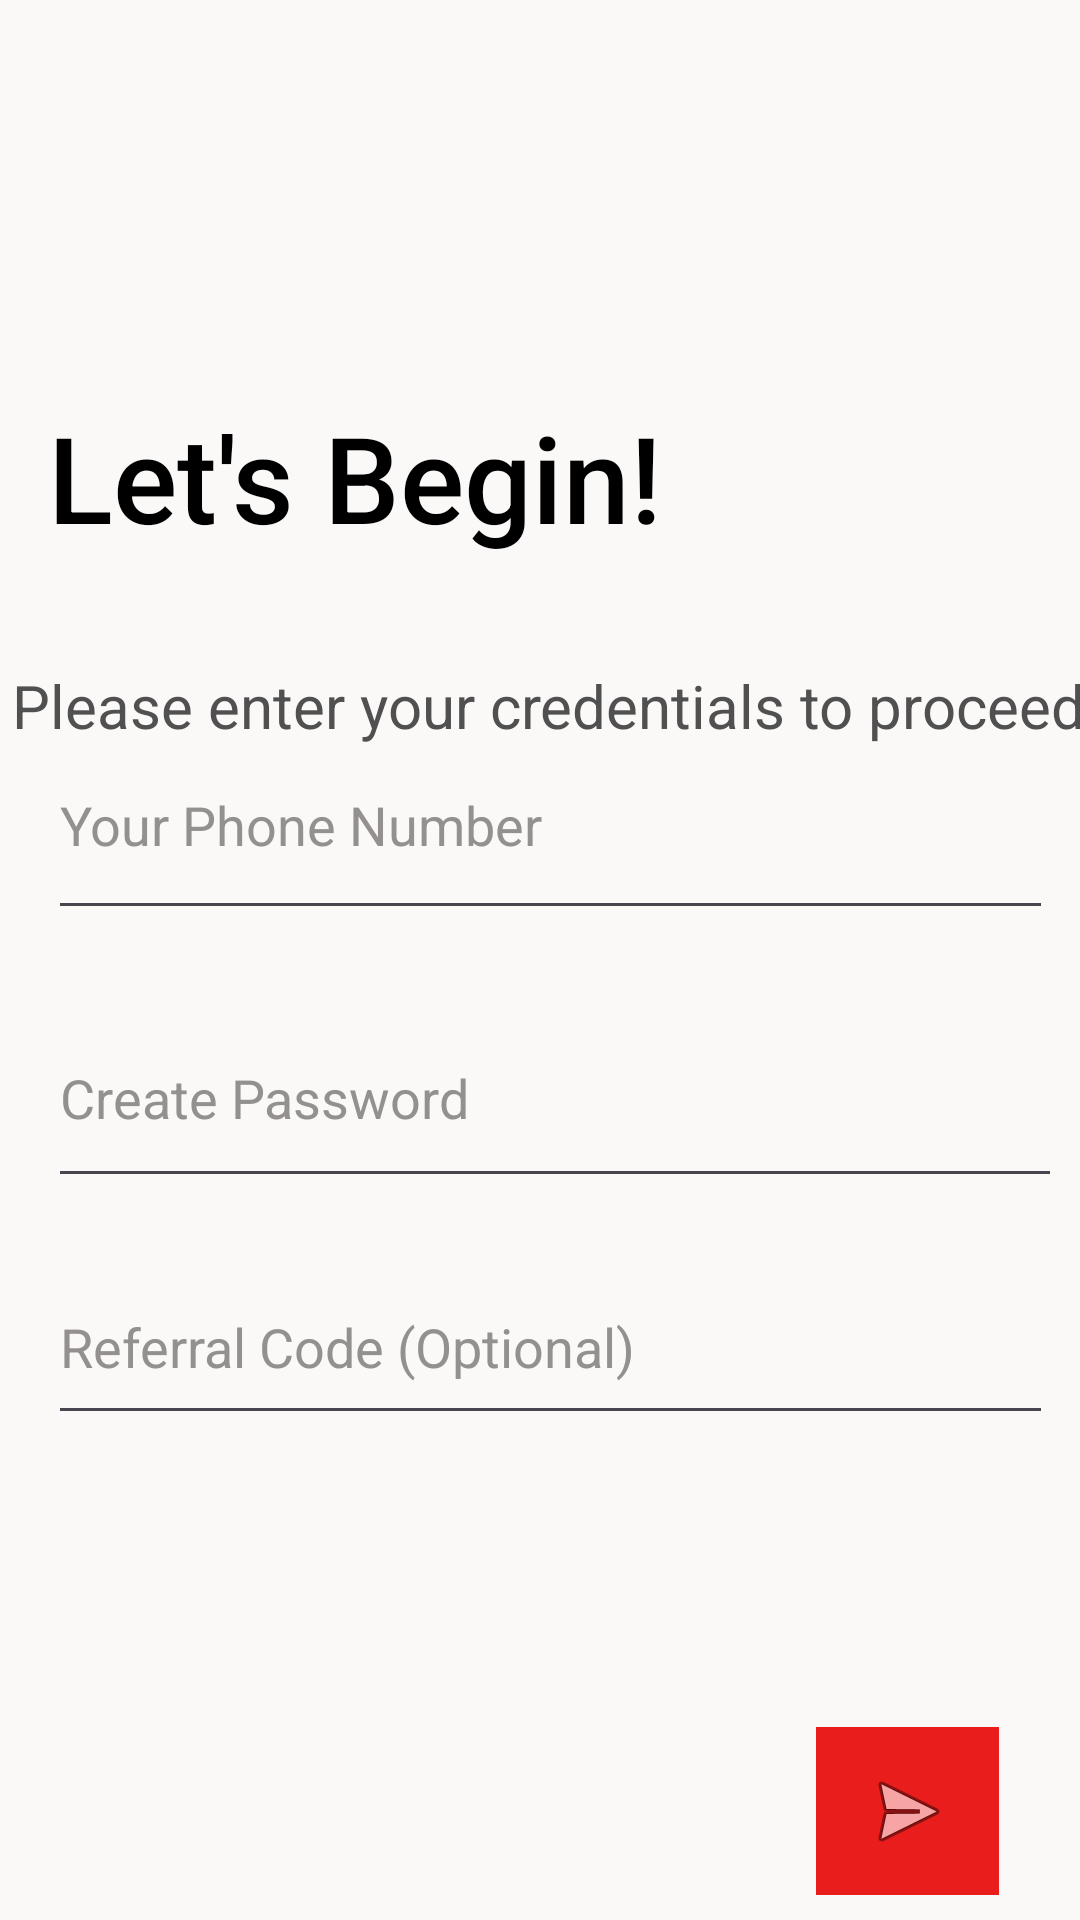

Reconstruct the res/layout file that produces this screen, plus the resources it refers to.
<!-- AndroidManifest.xml: application theme Theme.Flutter_design -->
<!-- res/layout/activity_register.xml -->
<?xml version="1.0" encoding="utf-8"?>
<androidx.constraintlayout.widget.ConstraintLayout xmlns:android="http://schemas.android.com/apk/res/android"
    xmlns:app="http://schemas.android.com/apk/res-auto"
    xmlns:tools="http://schemas.android.com/tools"
    android:layout_width="match_parent"
    android:layout_height="match_parent"
    android:background="#FBF8F8"
    tools:context=".RegisterActivity">

  <ImageView
      android:id="@+id/imageView2"
      android:layout_width="240dp"
      android:layout_height="137dp"
      android:layout_marginStart="90dp"
      android:layout_marginTop="31dp"
      android:layout_marginEnd="57dp"
      android:layout_marginBottom="36dp"
      app:layout_constraintBottom_toTopOf="@+id/textView"
      app:layout_constraintEnd_toEndOf="parent"
      app:layout_constraintHorizontal_bias="0.0"
      app:layout_constraintStart_toStartOf="parent"
      app:layout_constraintTop_toTopOf="parent"
      app:srcCompat="@drawable/logo" />

  <TextView
      android:id="@+id/textView"
      android:layout_width="wrap_content"
      android:layout_height="wrap_content"
      android:layout_marginStart="16dp"
      android:layout_marginBottom="36dp"
      android:fontFamily="sans-serif-medium"
      android:text="Let's Begin!"
      android:textColor="@color/black"
      android:textSize="40sp"
      app:layout_constraintBottom_toTopOf="@+id/textView3"
      app:layout_constraintStart_toStartOf="parent"></TextView>

  <TextView
      android:id="@+id/textView3"
      android:layout_width="wrap_content"
      android:layout_height="wrap_content"
      android:layout_marginStart="4dp"
      android:layout_marginTop="250dp"
      android:layout_marginBottom="327dp"
      android:text="Please enter your credentials to proceed"
      android:textColor="#515050"
      android:textSize="20sp"
      app:layout_constraintBottom_toTopOf="@+id/imageButton2"
      app:layout_constraintStart_toStartOf="parent"
      app:layout_constraintTop_toTopOf="parent">

  </TextView>

  <EditText
      android:id="@+id/editTextTextPhone"
      android:layout_width="335dp"
      android:layout_height="73dp"
      android:layout_marginStart="16dp"
      android:layout_marginEnd="17dp"
      android:layout_marginBottom="330dp"
      android:ems="10"

      android:hint="Your Phone Number"
      android:textColorHint="#959090"
      app:layout_constraintBottom_toBottomOf="parent"
      app:layout_constraintEnd_toEndOf="@+id/textView3"
      app:layout_constraintHorizontal_bias="0.0"
      app:layout_constraintStart_toStartOf="parent"
      app:layout_constraintTop_toBottomOf="@+id/textView"
      app:layout_constraintVertical_bias="1.0" />

  <EditText
      android:id="@+id/editTextTextPassword"
      android:layout_width="338dp"
      android:layout_height="70dp"
      android:layout_marginBottom="213dp"
      android:ems="10"
      android:hint="Create Password"
      android:inputType="textPassword"
      android:textColorHint="#959090"
      app:layout_constraintBottom_toBottomOf="parent"
      app:layout_constraintEnd_toEndOf="@+id/editTextTextPhone"
      app:layout_constraintHorizontal_bias="0.0"
      app:layout_constraintStart_toStartOf="@+id/editTextTextPhone"
      app:layout_constraintTop_toBottomOf="@+id/textView"
      app:layout_constraintVertical_bias="0.838" />

  <EditText
      android:id="@+id/editTextText2"
      android:layout_width="335dp"
      android:layout_height="62dp"
      android:layout_marginStart="16dp"
      android:layout_marginBottom="134dp"
      android:ems="10"
      android:hint="Referral Code (Optional)"
      android:inputType="text"
      android:textColorHint="#959090"
      app:layout_constraintBottom_toBottomOf="parent"
      app:layout_constraintStart_toStartOf="parent"
      app:layout_constraintTop_toBottomOf="@+id/textView"
      app:layout_constraintVertical_bias="0.893" />

  <ImageButton
      android:id="@+id/imageButton2"
      android:layout_width="61dp"
      android:layout_height="56dp"
      android:layout_marginEnd="27dp"
      android:layout_marginBottom="37dp"
      android:background="#EAE3E3"
      android:backgroundTint="#EA1D1D"
      app:layout_constraintBottom_toBottomOf="parent"
      app:layout_constraintEnd_toEndOf="parent"
      app:layout_constraintTop_toBottomOf="@+id/textView3"
      app:srcCompat="@android:drawable/ic_menu_send" />

</androidx.constraintlayout.widget.ConstraintLayout>
<!-- resources referenced by this layout -->
<resources>
  <style name="Theme.Flutter_design" parent="Base.Theme.Flutter_design" />
  <style name="Base.Theme.Flutter_design" parent="Theme.Material3.DayNight.NoActionBar">
          
          
      </style>
  <!-- not gathered from this repository: default colours our renderer supplied (Android Studio template values) -->
  <color name="black">#FF000000</color>
</resources>
